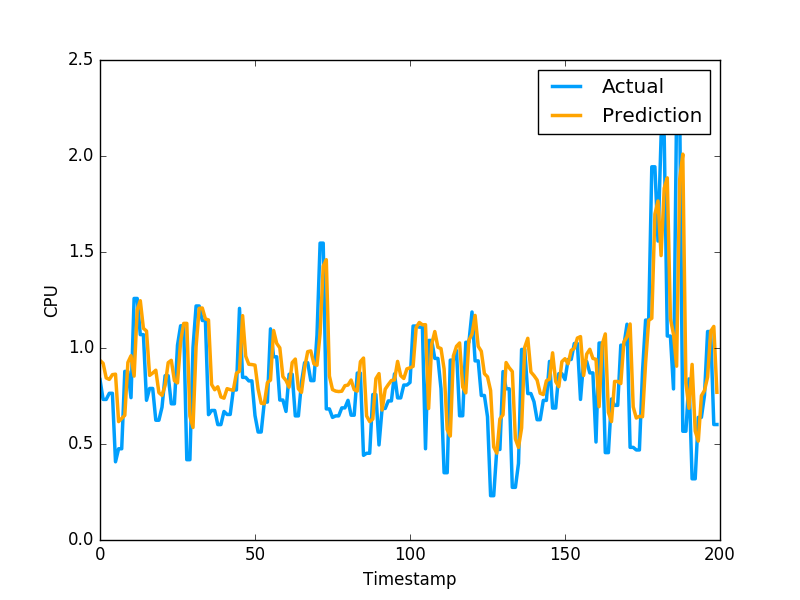

The table this chart was drawn from, first rows:
9.351280101631280761e-01, 8.355640172958374023e-01
9.203925884696158022e-01, 7.321749925613403320e-01
8.442140411845824310e-01, 7.321749925613403320e-01
8.363506169710351879e-01, 7.640249729156494141e-01
8.611438716949971761e-01, 7.640249729156494141e-01
8.636677179131777571e-01, 4.072830080986022949e-01
6.166775209419987913e-01, 4.752210080623625599e-01
6.327871701142401273e-01, 4.752210080623625599e-01
6.492549634189690444e-01, 8.781340122222900391e-01
9.248305568443373481e-01, 8.781340122222900391e-01
9.595336826241827044e-01, 7.414129972457885742e-01
8.535774652119054728e-01, 1.258002042770385520e+00
1.198304421723578983e+00, 1.258002042770385520e+00
1.246332065208564543e+00, 1.069700956344604492e+00
1.102426586053236290e+00, 1.069700956344604492e+00
1.088325884538626998e+00, 7.274609804153442383e-01
8.573015626010712653e-01, 7.892770171165466309e-01
8.696400041737096798e-01, 7.892770171165466309e-01
8.843953276448425216e-01, 6.237750053405761719e-01
7.674876308067866137e-01, 6.237750053405761719e-01
7.533473957965515222e-01, 6.914690136909484863e-01
8.048078891902513687e-01, 8.557710051536558948e-01
9.236771242389151260e-01, 8.557710051536558948e-01
9.358329661090371010e-01, 7.093830108642578125e-01
8.303168217839628218e-01, 7.093830108642578125e-01
8.180621317955044658e-01, 1.014547944068908691e+00
1.032562141112778553e+00, 1.115731000900268555e+00
1.128151407527332450e+00, 1.115731000900268555e+00
1.128301195552259495e+00, 4.182830154895783026e-01
6.455743696253378738e-01, 4.182830154895783026e-01
5.860082673262114739e-01, 1.002280950546264648e+00
1.008556110486366064e+00, 1.218860983848571777e+00
1.206682293049540444e+00, 1.218860983848571777e+00
1.208322235818779733e+00, 1.143296003341674805e+00
1.151509807273664476e+00, 1.143296003341674805e+00
1.146072180021940001e+00, 6.528189778327941895e-01
8.099586197861342596e-01, 6.746559739112854004e-01
7.825798925110384330e-01, 6.746559739112854004e-01
7.979889669370379135e-01, 6.009536385536193848e-01
7.450621731430441264e-01, 6.009536385536193848e-01
7.387273170655617172e-01, 6.694570183753967285e-01
7.881341815501230474e-01, 6.538079977035522461e-01
7.831814834209281928e-01, 6.538079977035522461e-01
7.798235109301309143e-01, 7.814120054244995117e-01
8.683364743533052987e-01, 7.814120054244995117e-01
8.793081708011385444e-01, 1.206303954124450906e+00
1.168415059798192379e+00, 8.469259738922119141e-01
9.573449947557383100e-01, 8.469259738922119141e-01
9.151861377083677640e-01, 8.286409974098205566e-01
9.137592197795483262e-01, 8.286409974098205566e-01
9.107680682670499239e-01, 6.482390165328979492e-01
7.868880763997608829e-01, 5.623700022697448730e-01
7.120838820386409251e-01, 5.623700022697448730e-01
7.098327221305015255e-01, 7.183309793472290039e-01
8.196171478415452682e-01, 7.183309793472290039e-01
8.330128626521405844e-01, 1.099647998809814453e+00
1.091256525959201751e+00, 9.541710019111632191e-01
1.023861143181094002e+00, 9.541710019111632191e-01
1.000941140530009266e+00, 7.290139794349670410e-01
8.507843032458968224e-01, 7.290139794349670410e-01
8.308779672636037450e-01, 6.694499850273132324e-01
... 2,719 more rows
